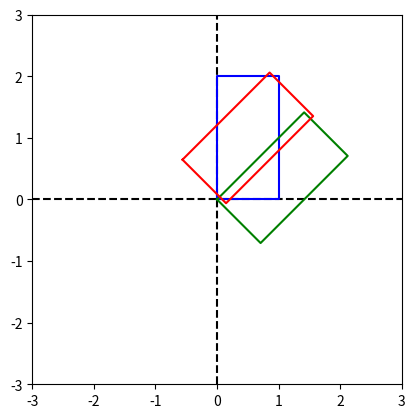

The script that saved this image:
'''
datecreated: 190930
objective: demonstrate rotational matrix. not always easy to figure out
BONUS: demosntrate translation as well in same matrix

general steps:
1. plot a simple rectangle
2. plot a rectangle rotated about origin
3. plot a rectangle rotated about any given center

'''


import numpy as np
import matplotlib.pyplot as plt

# original matrix
orig = np.array([[0,0],[1,0],[1,2],[0,2],[0,0]]) # Nx2

# rotational parameter
xcent = 0.5
ycent = 1.0
angle = 45

# rotated about origin
theta = np.radians(45)
c,s = np.cos(theta),np.sin(theta)
R=np.array([
    [c,-s],
    [s,c]    ]) # 2x2

rot1=orig@R

# rotated about arbitrary point
rot2 = np.column_stack(( orig,np.ones(len(orig)) ))
R2=np.array([
    [c,-s,0],
    [s, c,0],
    [0, 0,1]  ])

rot2[:,0]-=xcent
rot2[:,1]-=ycent
rot2=rot2@R2
rot2[:,0]+=xcent
rot2[:,1]+=ycent

# plot everything
f,p=plt.subplots()
p.set_aspect('equal')
p.set_xlim([-3,3])
p.set_ylim([-3,3])
p.plot([-3,3],[0,0],'k--') # x-axis line
p.plot([0,0],[-3,3],'k--') # y-axis line

p.plot(orig[:,0],orig[:,1],'b') # original, unrotated rectangle
p.plot(rot1[:,0],rot1[:,1],'g') # rotation about origin
p.plot(rot2[:,0],rot2[:,1],'r') # rotation about any point
plt.show()
